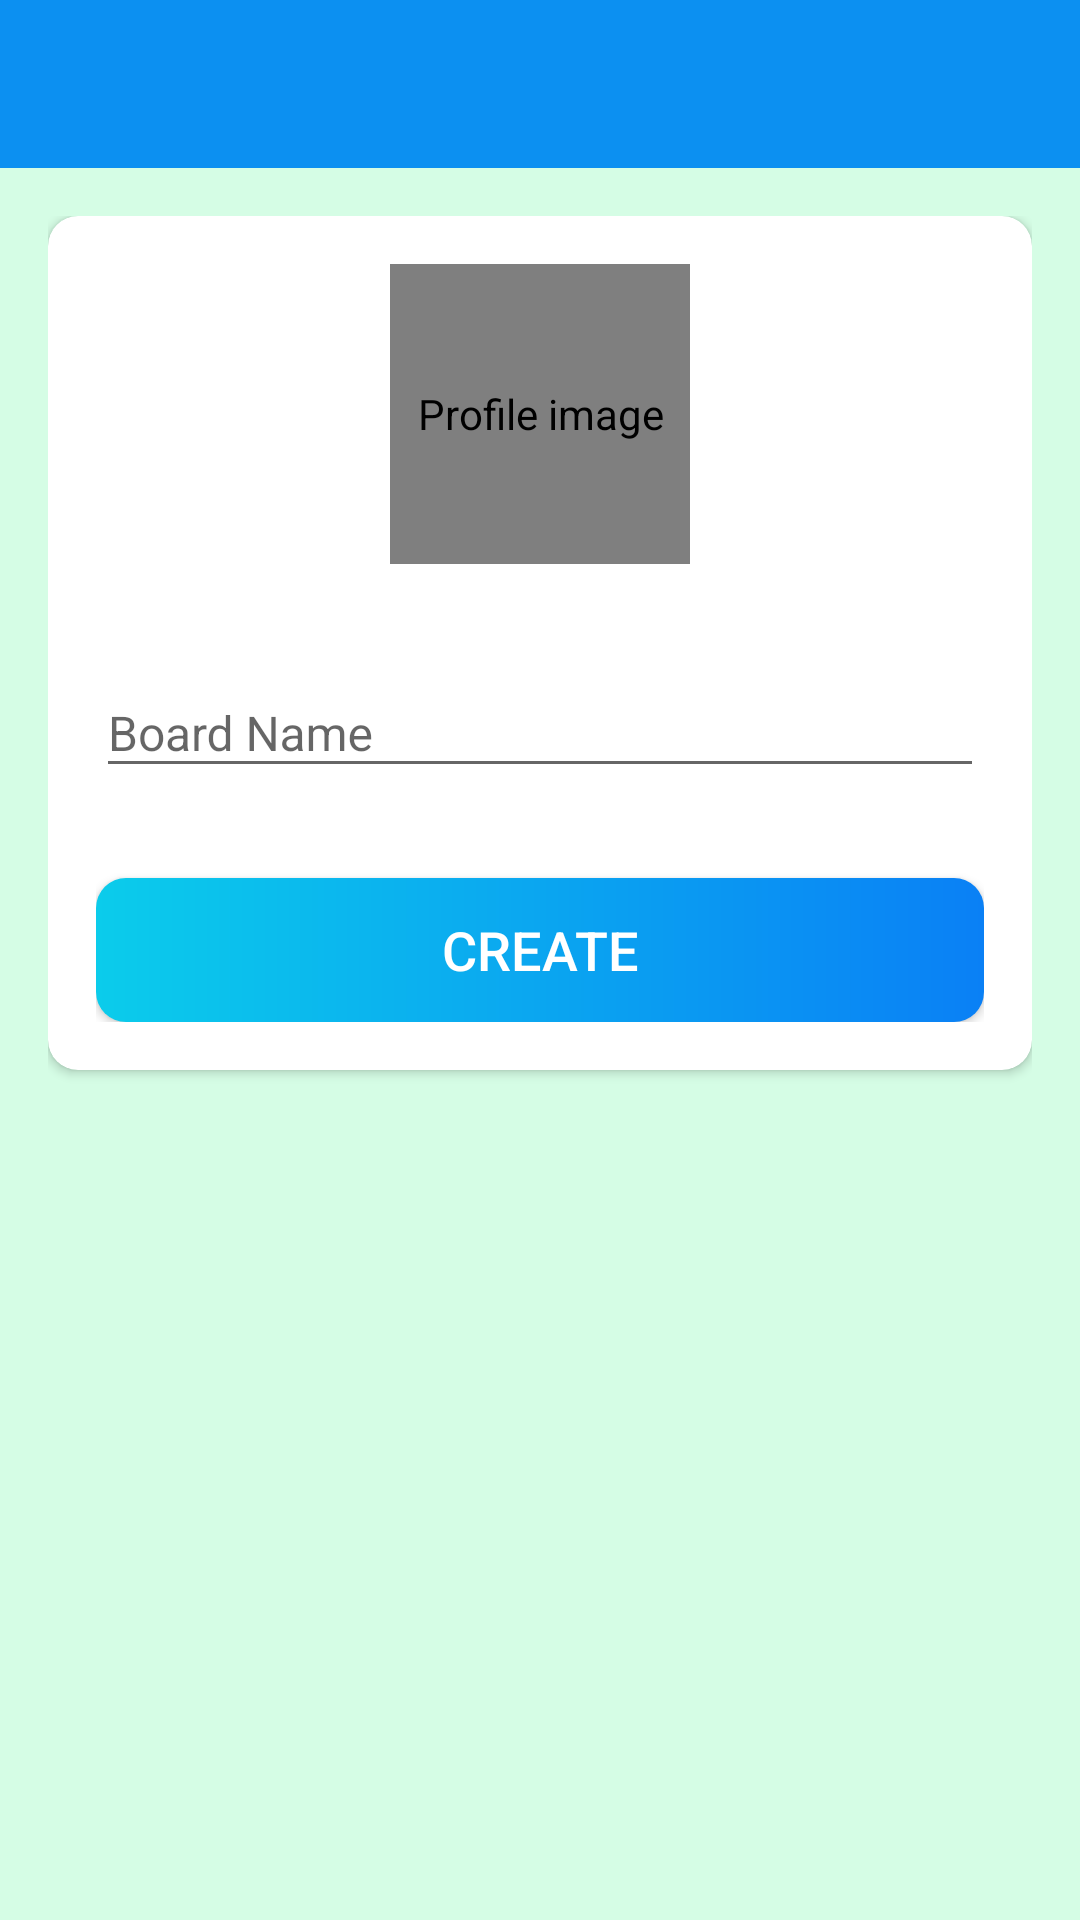

Write the Android layout XML for this screen, with the resource values it uses.
<!-- AndroidManifest.xml: activity theme AppTheme.NoActionBar -->
<!-- res/layout/activity_create_board.xml -->
<?xml version="1.0" encoding="utf-8"?>
<LinearLayout
    xmlns:android="http://schemas.android.com/apk/res/android"
    xmlns:app="http://schemas.android.com/apk/res-auto"
    xmlns:tools="http://schemas.android.com/tools"
    android:layout_width="match_parent"
    android:layout_height="match_parent"
    android:orientation="vertical"
    tools:context=".activities.CreateBoardActivity">
    <com.google.android.material.appbar.AppBarLayout
        android:layout_width="match_parent"
        android:layout_height="wrap_content"
        android:theme="@style/AppTheme.AppBarOverlay">
        <androidx.appcompat.widget.Toolbar
            android:id="@+id/toolbar_create_board_activity"
            android:layout_width="match_parent"
            android:layout_height="?attr/actionBarSize"
            android:background="?attr/colorPrimary"
            app:popupTheme="@style/AppTheme.PopupOverlay"/>
    </com.google.android.material.appbar.AppBarLayout>
    <LinearLayout
        android:layout_width="match_parent"
        android:layout_height="match_parent"
        android:background="@drawable/backwallblue"
        android:orientation="vertical"
        android:padding="@dimen/create_board_content_padding">
        <androidx.cardview.widget.CardView
            android:layout_width="match_parent"
            android:layout_height="wrap_content"
            android:elevation="@dimen/card_view_elevation"
            app:cardCornerRadius="@dimen/card_view_corner_radius">
            <LinearLayout
                android:layout_width="match_parent"
                android:layout_height="wrap_content"
                android:gravity="center_horizontal"
                android:orientation="vertical"
                android:padding="@dimen/card_view_layout_content_padding">
                <de.hdodenhof.circleimageview.CircleImageView
                    android:id="@+id/iv_create_board_image"
                    android:layout_width="@dimen/board_image_size"
                    android:layout_height="@dimen/board_image_size"
                    android:contentDescription="@string/image_contentDescription"
                    android:src="@drawable/image_holder"/>
                <com.google.android.material.textfield.TextInputLayout
                    android:layout_width="match_parent"
                    android:layout_height="wrap_content"
                    android:layout_marginTop="@dimen/create_board_til_marginTop">
                    <androidx.appcompat.widget.AppCompatEditText
                        android:id="@+id/et_board_name"
                        android:layout_width="match_parent"
                        android:layout_height="wrap_content"
                        android:hint="@string/board_name"
                        android:inputType="text"
                        android:textSize="@dimen/et_text_size"/>

                    
                </com.google.android.material.textfield.TextInputLayout>
                    <Button
                        android:id="@+id/btn_create"
                        android:layout_width="match_parent"
                        android:layout_height="wrap_content"
                        android:layout_gravity="center"
                        android:layout_marginTop="@dimen/create_board_btn_marginTop"
                        android:background="@drawable/shape_button_rounded"
                        android:foreground="?attr/selectableItemBackground"
                        android:gravity="center"
                        android:paddingTop="@dimen/btn_paddingTopBottom"
                        android:paddingBottom="@dimen/btn_paddingTopBottom"
                        android:text="@string/create"
                        android:textColor="@android:color/white"
                        android:textSize="@dimen/btn_text_size"/>
            </LinearLayout>

        </androidx.cardview.widget.CardView>

</LinearLayout>
</LinearLayout>
<!-- resources referenced by this layout -->
<resources>
  <dimen name="board_image_size">100dp</dimen>
  <dimen name="btn_paddingTopBottom">8dp</dimen>
  <dimen name="btn_text_size">18sp</dimen>
  <dimen name="card_view_corner_radius">10dp</dimen>
  <dimen name="card_view_elevation">10dp</dimen>
  <dimen name="card_view_layout_content_padding">16dp</dimen>
  <dimen name="create_board_btn_marginTop">30dp</dimen>
  <dimen name="create_board_content_padding">16dp</dimen>
  <dimen name="create_board_til_marginTop">25dp</dimen>
  <dimen name="et_text_size">16sp</dimen>
  <!-- drawable backwallblue: jpeg bitmap (drawable-v24, 1042 bytes) -->
  <!-- drawable shape_button_rounded (drawable) -->
  <?xml version="1.0" encoding="utf-8"?>
  <shape xmlns:android="http://schemas.android.com/apk/res/android"
      android:shape="rectangle">
      <gradient
          android:angle="360"
          android:startColor="#0BCCEB"
          android:endColor="#0A80F5"
          android:type="linear">
      </gradient>
      <corners android:radius="10dp"></corners>
  
  </shape>
  <string name="board_name">Board Name</string>
  <string name="create">CREATE</string>
  <string name="image_contentDescription">Profile image</string>
  <style name="AppTheme.AppBarOverlay" parent="ThemeOverlay.AppCompat.Dark.ActionBar" />
  <style name="AppTheme.PopupOverlay" parent="ThemeOverlay.AppCompat.Light" />
  <style name="AppTheme.NoActionBar">
          <item name="windowActionBar">false</item>
          <item name="windowNoTitle">true</item>
      </style>
</resources>
